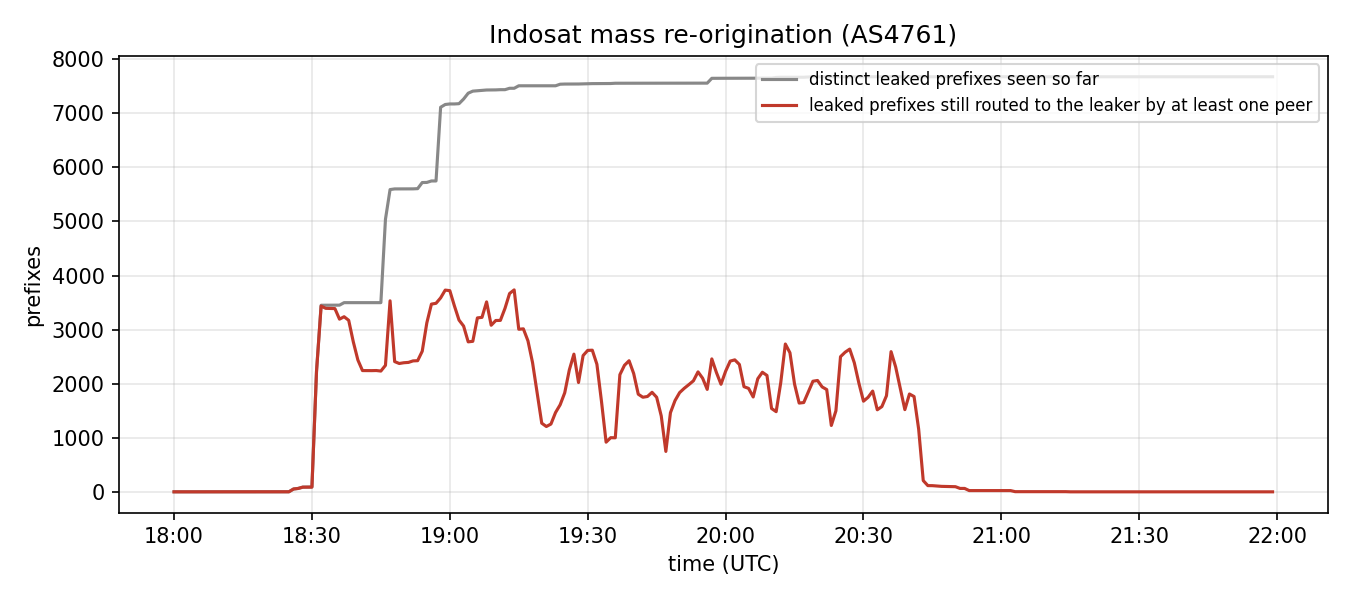

The data file committed next to this chart (first rows):
time, active_prefixes, active_pairs, active_peers, cumulative_leaked
2014-04-02 18:00:00+00:00, 0, 0, 0, 0
2014-04-02 18:01:00+00:00, 0, 0, 0, 0
2014-04-02 18:02:00+00:00, 0, 0, 0, 0
2014-04-02 18:03:00+00:00, 0, 0, 0, 0
2014-04-02 18:04:00+00:00, 0, 0, 0, 0
2014-04-02 18:05:00+00:00, 0, 0, 0, 0
2014-04-02 18:06:00+00:00, 0, 0, 0, 0
2014-04-02 18:07:00+00:00, 0, 0, 0, 0
2014-04-02 18:08:00+00:00, 0, 0, 0, 0
2014-04-02 18:09:00+00:00, 0, 0, 0, 0
2014-04-02 18:10:00+00:00, 0, 0, 0, 0
2014-04-02 18:11:00+00:00, 0, 0, 0, 0
2014-04-02 18:12:00+00:00, 0, 0, 0, 0
2014-04-02 18:13:00+00:00, 0, 0, 0, 0
2014-04-02 18:14:00+00:00, 0, 0, 0, 0
2014-04-02 18:15:00+00:00, 0, 0, 0, 0
2014-04-02 18:16:00+00:00, 0, 0, 0, 0
2014-04-02 18:17:00+00:00, 0, 0, 0, 0
2014-04-02 18:18:00+00:00, 0, 0, 0, 0
2014-04-02 18:19:00+00:00, 0, 0, 0, 0
2014-04-02 18:20:00+00:00, 0, 0, 0, 0
2014-04-02 18:21:00+00:00, 0, 0, 0, 0
2014-04-02 18:22:00+00:00, 0, 0, 0, 0
2014-04-02 18:23:00+00:00, 0, 0, 0, 0
2014-04-02 18:24:00+00:00, 0, 0, 0, 0
2014-04-02 18:25:00+00:00, 1, 2, 2, 1
2014-04-02 18:26:00+00:00, 52, 315, 17, 53
2014-04-02 18:27:00+00:00, 62, 462, 17, 63
2014-04-02 18:28:00+00:00, 86, 629, 17, 87
2014-04-02 18:29:00+00:00, 86, 704, 17, 88
2014-04-02 18:30:00+00:00, 87, 641, 17, 89
2014-04-02 18:31:00+00:00, 2227, 9665, 17, 2235
2014-04-02 18:32:00+00:00, 3435, 32037, 17, 3450
2014-04-02 18:33:00+00:00, 3393, 33867, 17, 3450
2014-04-02 18:34:00+00:00, 3390, 33989, 17, 3450
2014-04-02 18:35:00+00:00, 3388, 33594, 17, 3450
2014-04-02 18:36:00+00:00, 3193, 32173, 17, 3452
2014-04-02 18:37:00+00:00, 3238, 32760, 17, 3498
2014-04-02 18:38:00+00:00, 3171, 28334, 17, 3498
2014-04-02 18:39:00+00:00, 2774, 25843, 17, 3498
2014-04-02 18:40:00+00:00, 2437, 22768, 17, 3498
2014-04-02 18:41:00+00:00, 2242, 22463, 17, 3498
2014-04-02 18:42:00+00:00, 2241, 22507, 17, 3498
2014-04-02 18:43:00+00:00, 2241, 22549, 17, 3498
2014-04-02 18:44:00+00:00, 2243, 22480, 17, 3498
2014-04-02 18:45:00+00:00, 2233, 22439, 17, 3498
2014-04-02 18:46:00+00:00, 2339, 22936, 17, 5041
2014-04-02 18:47:00+00:00, 3532, 24815, 17, 5589
2014-04-02 18:48:00+00:00, 2408, 23862, 17, 5601
2014-04-02 18:49:00+00:00, 2373, 23731, 17, 5601
2014-04-02 18:50:00+00:00, 2387, 23843, 17, 5602
2014-04-02 18:51:00+00:00, 2393, 23923, 17, 5602
2014-04-02 18:52:00+00:00, 2421, 24024, 17, 5602
2014-04-02 18:53:00+00:00, 2425, 24297, 17, 5606
2014-04-02 18:54:00+00:00, 2600, 24519, 17, 5719
2014-04-02 18:55:00+00:00, 3125, 25098, 17, 5721
2014-04-02 18:56:00+00:00, 3471, 25944, 17, 5748
2014-04-02 18:57:00+00:00, 3486, 26086, 17, 5748
2014-04-02 18:58:00+00:00, 3586, 26898, 17, 7111
2014-04-02 18:59:00+00:00, 3730, 27912, 17, 7162
... 180 more rows
